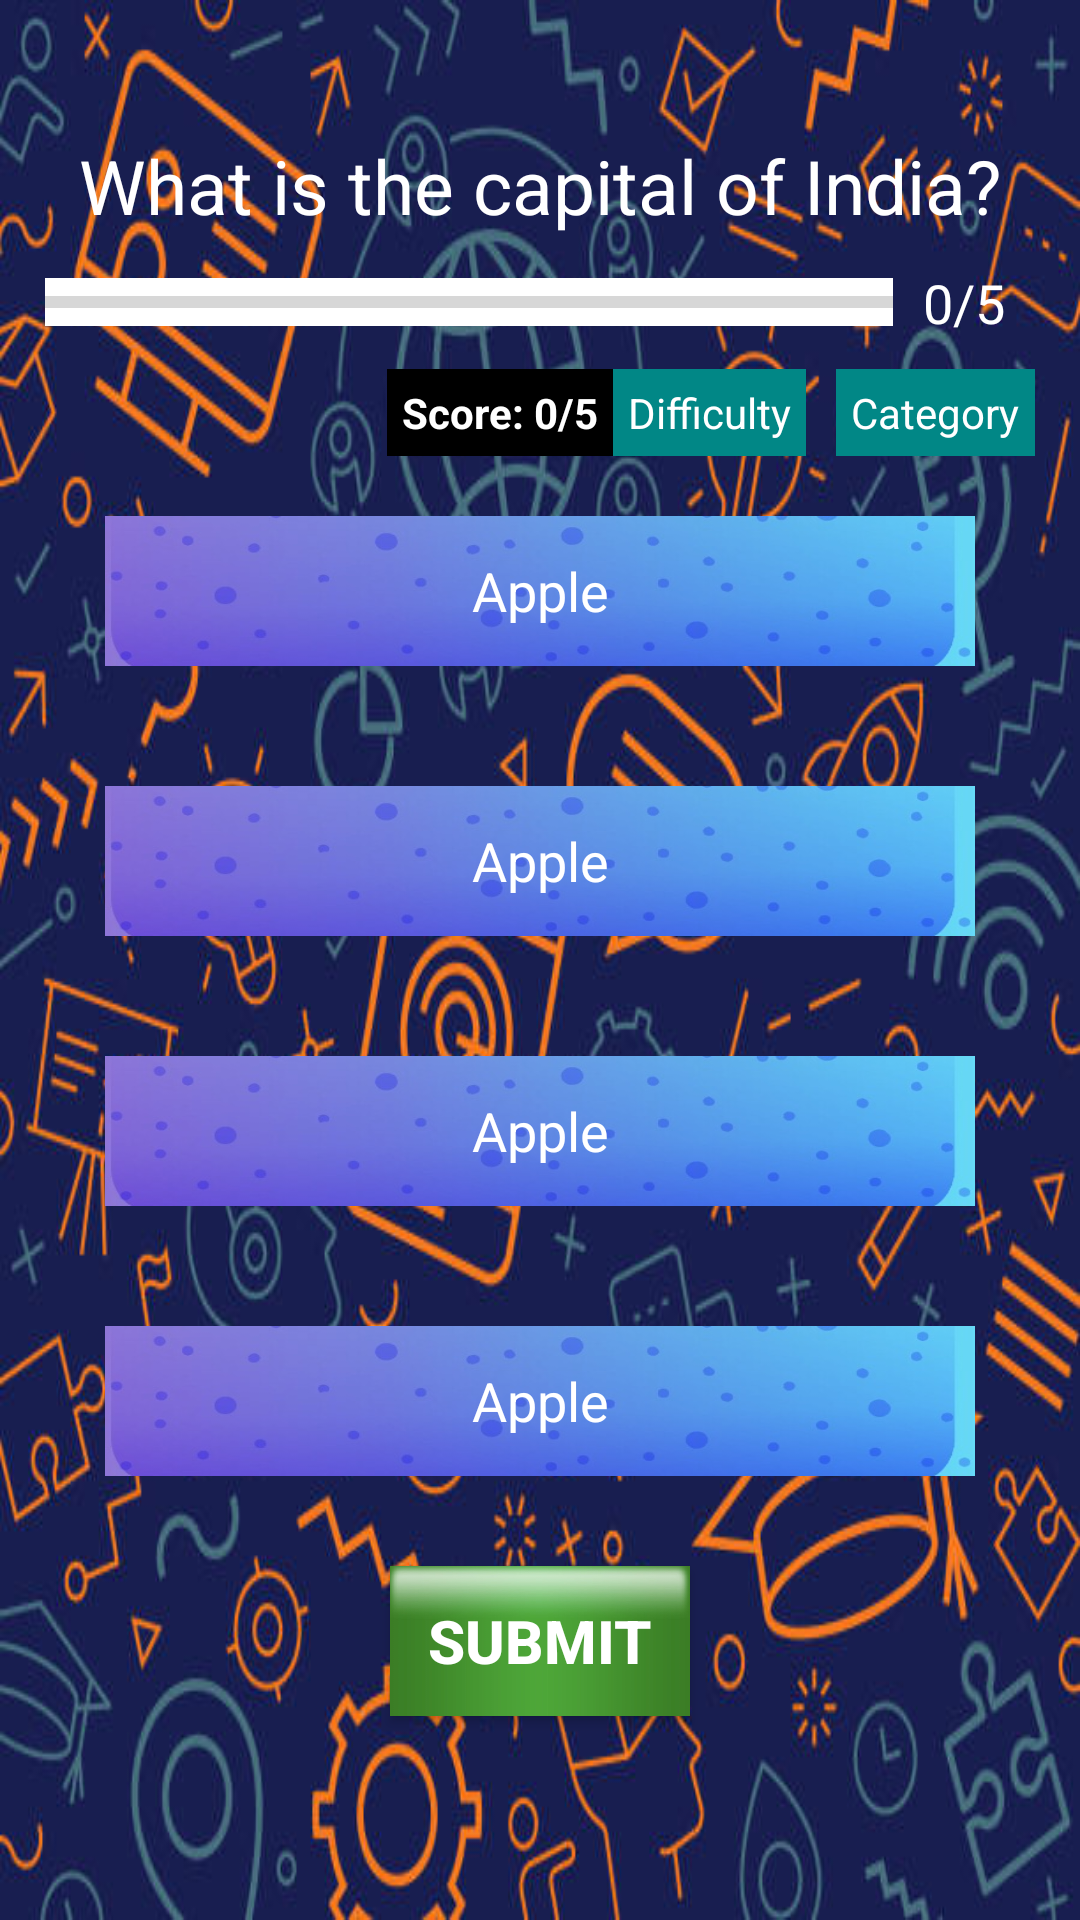

This screen was rendered from an Android layout file. Write that file and the resources it references.
<!-- AndroidManifest.xml: application theme Theme.QuizApp -->
<!-- res/layout/quiz_question.xml -->
<?xml version="1.0" encoding="utf-8"?>
<ScrollView xmlns:android="http://schemas.android.com/apk/res/android"
    android:orientation="vertical"
    android:layout_width="match_parent"
    android:layout_height="match_parent"
    android:background="@drawable/quiz_background">



        <LinearLayout
            android:layout_width="match_parent"
            android:layout_height="match_parent"
            android:orientation="vertical"
            android:padding="15dp"
            android:gravity="center">

            <TextView
                android:id="@+id/q_text"
                android:layout_width="match_parent"
                android:layout_height="wrap_content"
                android:layout_gravity="center"
                android:gravity="center"
                android:layout_marginTop="30dp"
                android:textSize="25sp"
                android:textColor="@color/white"
                android:text="What is the capital of India?" />

            <LinearLayout
                android:layout_width="match_parent"
                android:layout_height="wrap_content"
                android:orientation="horizontal"
                android:gravity="end">

                <ProgressBar
                    android:id="@+id/progressBar"
                    style="?android:attr/progressBarStyleHorizontal"
                    android:layout_width="wrap_content"
                    android:layout_height="wrap_content"
                    android:layout_weight="1"
                    android:max="10"
                    android:progress="0"
                    android:indeterminate="false"
                    android:layout_gravity="center"
                    android:background="@color/white"
                    />

                <TextView
                    android:layout_width="wrap_content"
                    android:layout_height="wrap_content"
                    android:layout_gravity="center"
                    android:gravity="center"
                    android:padding="10dp"
                    android:textSize="18dp"
                    android:text="0/5"
                    android:id="@+id/textProgress"
                    android:textColor="@color/white"
                    />


            </LinearLayout>

    <LinearLayout
        android:layout_width="match_parent"
        android:layout_height="wrap_content"
        android:orientation="horizontal"
        android:gravity="end">

        <TextView
            android:id="@+id/scoreText"
            android:layout_width="wrap_content"
            android:layout_height="wrap_content"
            android:gravity="start"
            android:textStyle="bold"
            android:textColor="@color/white"
            android:text="Score: 0/5"
            android:background="@color/black"
            android:padding="5dp" />

        <TextView
            android:id="@+id/difficulty_text"
            android:layout_width="wrap_content"
            android:layout_height="wrap_content"
            android:text="Difficulty"
            android:background="@color/teal_700"
            android:textColor="@color/white"
            android:padding="5dp"
            android:layout_marginEnd="5dp"/>

        <TextView
            android:id="@+id/category_text"
            android:layout_width="wrap_content"
            android:layout_height="wrap_content"
            android:text="Category"
            android:background="@color/teal_700"
            android:textColor="@color/white"
            android:padding="5dp"
            android:layout_marginStart="5dp"/>

    </LinearLayout>

            
            <TextView
                android:id="@+id/option1"
                android:layout_width="match_parent"
                android:layout_height="50dp"
                android:layout_margin="20dp"
                android:gravity="center"
                android:padding="5dp"
                android:textSize="18dp"
                android:text="Apple"
                android:background="@drawable/option"
                android:textColor="@color/white"
                />
            <TextView
                android:id="@+id/option2"
                android:layout_width="match_parent"
                android:layout_height="50dp"
                android:layout_margin="20dp"
                android:gravity="center"
                android:padding="5dp"
                android:textSize="18dp"
                android:text="Apple"
                android:background="@drawable/option"
                android:textColor="@color/white"
                />
            <TextView
                android:id="@+id/option3"
                android:layout_width="match_parent"
                android:layout_height="50dp"
                android:layout_margin="20dp"
                android:gravity="center"
                android:padding="5dp"
                android:textSize="18dp"
                android:text="Apple"
                android:background="@drawable/option"
                android:textColor="@color/white"
                />
            <TextView
                android:id="@+id/option4"
                android:layout_width="match_parent"
                android:layout_height="50dp"
                android:layout_margin="20dp"
                android:gravity="center"
                android:padding="5dp"
                android:textSize="18dp"
                android:text="Apple"
                android:background="@drawable/option"
                android:textColor="@color/white"
                />

            <Button
                android:id="@+id/submit"
                android:layout_width="100dp"
                android:layout_height="50dp"
                android:layout_margin="10dp"
                android:text="SUBMIT"
                android:background="@drawable/start_button"
                android:textStyle="bold"
                android:textColor="@color/white"
                android:textSize="20dp"
                />


        </LinearLayout>

</ScrollView>
<!-- resources referenced by this layout -->
<resources>
  <color name="black">#FF000000</color>
  <color name="teal_700">#FF018786</color>
  <color name="white">#FFFFFFFF</color>
  <!-- drawable option: jpeg bitmap (drawable, 16169 bytes) -->
  <!-- drawable quiz_background: jpeg bitmap (drawable, 92859 bytes) -->
  <!-- drawable start_button: jpeg bitmap (drawable, 19722 bytes) -->
  <style name="Theme.QuizApp" parent="Theme.AppCompat.Light.NoActionBar" />
</resources>
